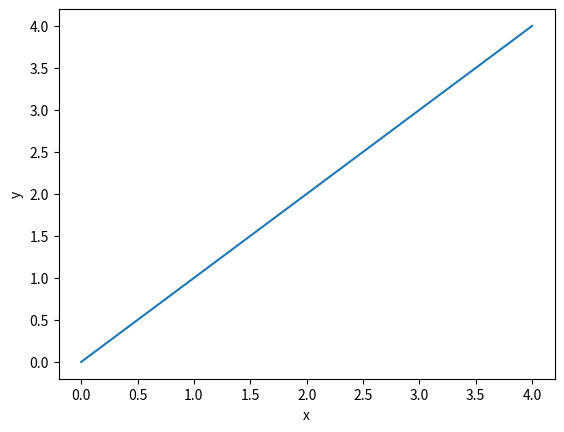

Source code (Python):
# [redacted]
# [redacted]
# 
# problem10.py
#
# Plot the functions x, x^2, and 2^x in the range [0, 4].
#
# ###########################################################
#
# Describe the program to the user.
print("Program to plot some functions.")

# Import matplotlib.
import matplotlib.pyplot as plt

# Import numpy for computation.
import numpy as np

# Generate the list of x values.
xvals = list(range(5))
print("x values are: ", xvals)

# Generate list of x squared values.
xsq = [i**2 for i in xvals]
print("x squared is", xsq)

# Get started. Prompt doesn't come back until figure window closed.
plt.plot(xvals)
plt.ylabel('y')
plt.xlabel('x')
plt.show()

# will need exp2 for 2**p with p input array
# might need to save plots/ plot if all on one figure
# annotate [plots x, x^2, 2^x]